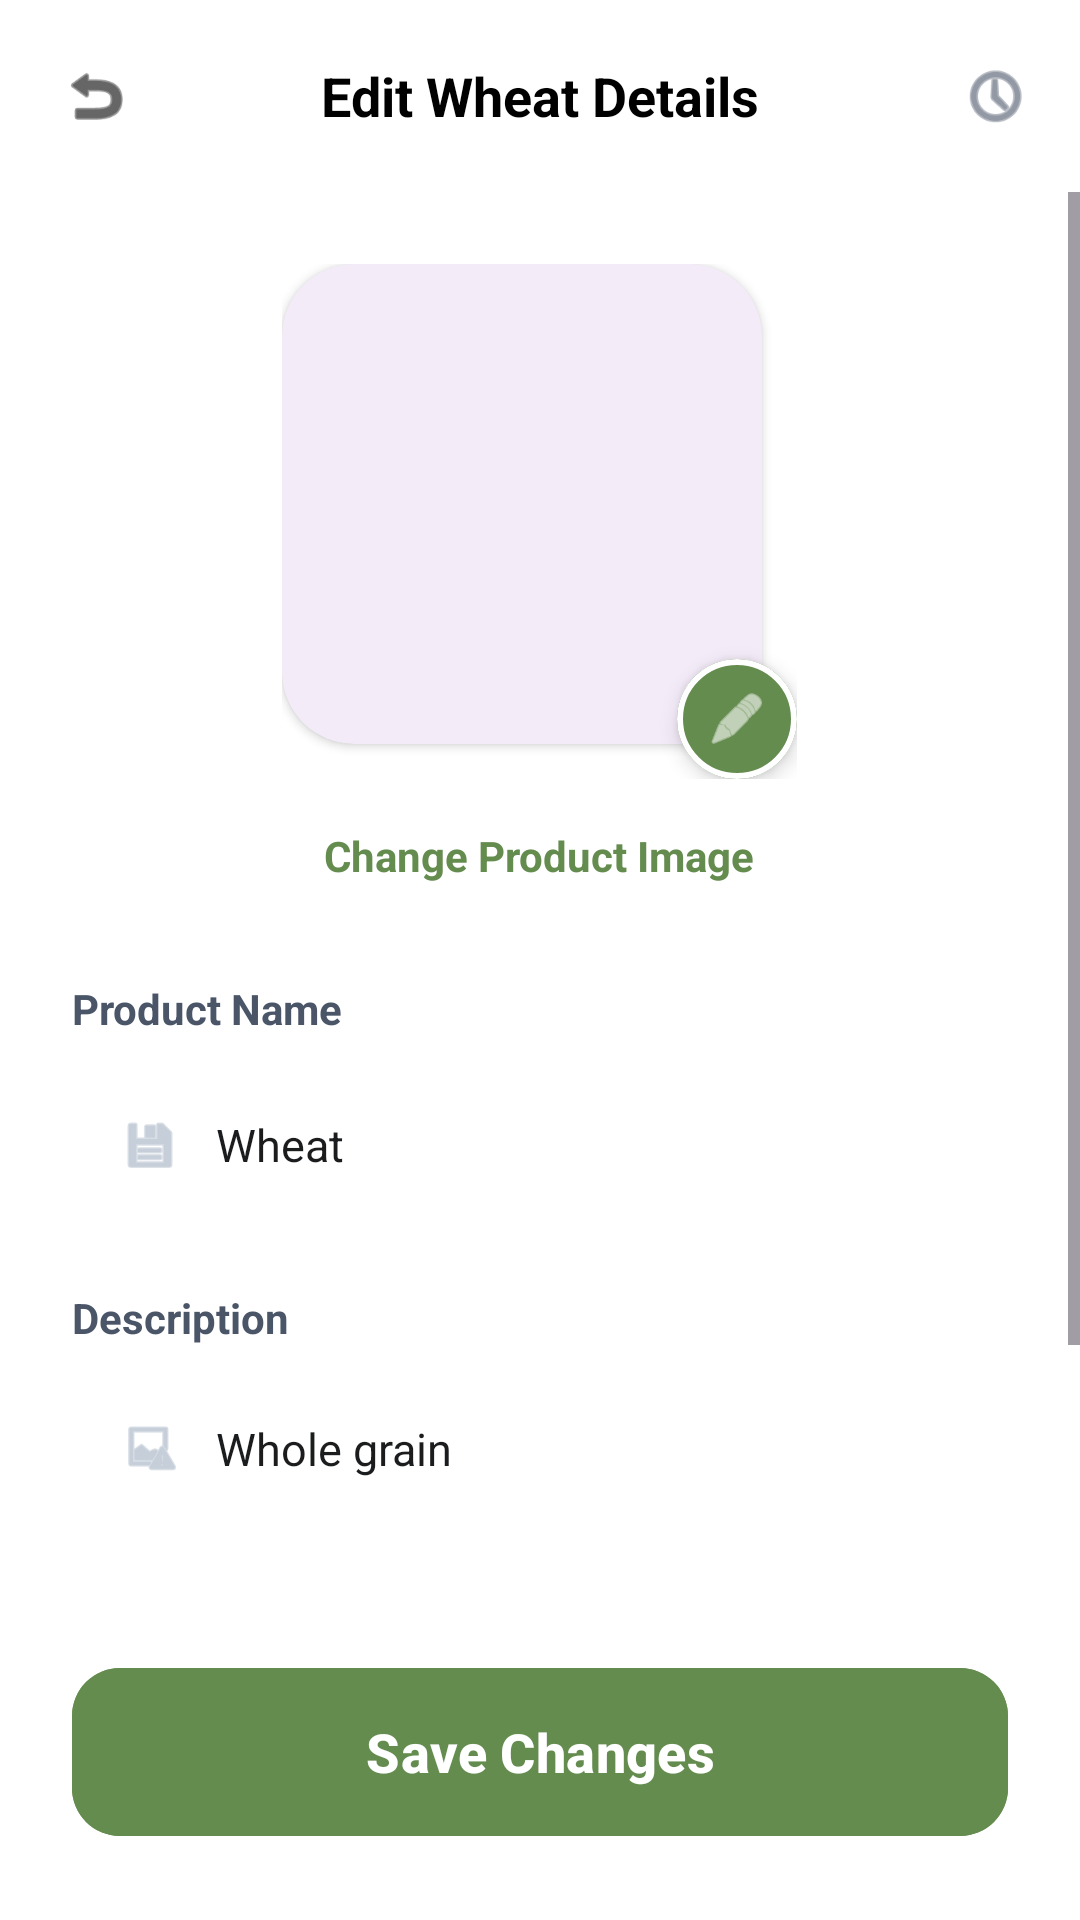

Reconstruct the res/layout file that produces this screen, plus the resources it refers to.
<!-- AndroidManifest.xml: application theme Theme.MillX -->
<!-- res/layout/activity_edit_product.xml -->
<?xml version="1.0" encoding="utf-8"?>
<androidx.constraintlayout.widget.ConstraintLayout xmlns:android="http://schemas.android.com/apk/res/android"
    xmlns:app="http://schemas.android.com/apk/res-auto"
    xmlns:tools="http://schemas.android.com/tools"
    android:layout_width="match_parent"
    android:layout_height="match_parent"
    android:background="#FFFFFF"
    android:fitsSystemWindows="true"
    tools:context=".EditProductActivity">

    
    <RelativeLayout
        android:id="@+id/header"
        android:layout_width="match_parent"
        android:layout_height="64dp"
        android:background="@color/white"
        android:paddingHorizontal="16dp"
        app:layout_constraintTop_toTopOf="parent">

        <ImageView
            android:id="@+id/btn_back"
            android:layout_width="32dp"
            android:layout_height="32dp"
            android:layout_centerVertical="true"
            android:padding="4dp"
            android:src="@android:drawable/ic_menu_revert"
            app:tint="@color/black" />

        <TextView
            android:layout_width="wrap_content"
            android:layout_height="wrap_content"
            android:layout_centerInParent="true"
            android:text="Edit Wheat Details"
            android:textColor="@color/black"
            android:textSize="18sp"
            android:textStyle="bold" />

        <ImageView
            android:id="@+id/btn_theme"
            android:layout_width="24dp"
            android:layout_height="24dp"
            android:layout_alignParentEnd="true"
            android:layout_centerVertical="true"
            android:src="@android:drawable/ic_menu_recent_history"
            app:tint="#4A5568" />
    </RelativeLayout>

    <ScrollView
        android:layout_width="match_parent"
        android:layout_height="0dp"
        app:layout_constraintBottom_toTopOf="@id/btn_save"
        app:layout_constraintTop_toBottomOf="@id/header">

        <LinearLayout
            android:layout_width="match_parent"
            android:layout_height="wrap_content"
            android:gravity="center_horizontal"
            android:orientation="vertical"
            android:padding="24dp">

            
            <androidx.constraintlayout.widget.ConstraintLayout
                android:layout_width="wrap_content"
                android:layout_height="wrap_content">

                <com.google.android.material.card.MaterialCardView
                    android:id="@+id/product_img_card"
                    android:layout_width="160dp"
                    android:layout_height="160dp"
                    app:cardCornerRadius="24dp"
                    app:cardElevation="2dp"
                    app:layout_constraintStart_toStartOf="parent"
                    app:layout_constraintTop_toTopOf="parent"
                    app:strokeWidth="0dp">
                    <ImageView
                        android:id="@+id/img_product_preview"
                        android:layout_width="match_parent"
                        android:layout_height="match_parent"
                        android:scaleType="centerCrop"
                        android:src="@drawable/ic_wheat_rate" />
                </com.google.android.material.card.MaterialCardView>

                <com.google.android.material.card.MaterialCardView
                    android:id="@+id/btn_edit_image"
                    android:layout_width="40dp"
                    android:layout_height="40dp"
                    android:layout_marginEnd="-12dp"
                    android:layout_marginBottom="-12dp"
                    app:cardBackgroundColor="#658C4F"
                    app:cardCornerRadius="20dp"
                    app:cardElevation="4dp"
                    app:layout_constraintBottom_toBottomOf="@id/product_img_card"
                    app:layout_constraintEnd_toEndOf="@id/product_img_card"
                    app:strokeColor="@color/white"
                    app:strokeWidth="2dp">
                    <ImageView
                        android:layout_width="match_parent"
                        android:layout_height="match_parent"
                        android:padding="10dp"
                        android:src="@android:drawable/ic_menu_edit"
                        app:tint="@color/white" />
                </com.google.android.material.card.MaterialCardView>
            </androidx.constraintlayout.widget.ConstraintLayout>

            <TextView
                android:layout_width="wrap_content"
                android:layout_height="wrap_content"
                android:layout_marginTop="16dp"
                android:text="Change Product Image"
                android:textColor="#658C4F"
                android:textSize="14sp"
                android:textStyle="bold" />

            
            <LinearLayout
                android:layout_width="match_parent"
                android:layout_height="wrap_content"
                android:layout_marginTop="32dp"
                android:orientation="vertical">

                <TextView
                    android:layout_width="wrap_content"
                    android:layout_height="wrap_content"
                    android:text="Product Name"
                    android:textColor="#4A5568"
                    android:textSize="14sp"
                    android:textStyle="bold" />

                <RelativeLayout
                    android:layout_width="match_parent"
                    android:layout_height="56dp"
                    android:layout_marginTop="8dp"
                    android:background="@drawable/input_field_bg"
                    android:paddingHorizontal="16dp">
                    <ImageView
                        android:id="@+id/ic_box"
                        android:layout_width="20dp"
                        android:layout_height="20dp"
                        android:layout_centerVertical="true"
                        android:src="@android:drawable/ic_menu_save"
                        app:tint="#A0AEC0" />
                    <EditText
                        android:id="@+id/edit_product_name"
                        android:layout_width="match_parent"
                        android:layout_height="match_parent"
                        android:layout_marginStart="12dp"
                        android:layout_toEndOf="@id/ic_box"
                        android:background="@null"
                        android:text="Wheat"
                        android:textColor="#1A1C1E"
                        android:textSize="15sp" />
                </RelativeLayout>

                <TextView
                    android:layout_width="wrap_content"
                    android:layout_height="wrap_content"
                    android:layout_marginTop="20dp"
                    android:text="Description"
                    android:textColor="#4A5568"
                    android:textSize="14sp"
                    android:textStyle="bold" />

                <RelativeLayout
                    android:layout_width="match_parent"
                    android:layout_height="100dp"
                    android:layout_marginTop="8dp"
                    android:background="@drawable/input_field_bg"
                    android:padding="16dp">
                    <ImageView
                        android:id="@+id/ic_doc"
                        android:layout_width="20dp"
                        android:layout_height="20dp"
                        android:src="@android:drawable/ic_menu_report_image"
                        app:tint="#A0AEC0" />
                    <EditText
                        android:id="@+id/edit_description"
                        android:layout_width="match_parent"
                        android:layout_height="match_parent"
                        android:layout_marginStart="12dp"
                        android:layout_toEndOf="@id/ic_doc"
                        android:background="@null"
                        android:gravity="top"
                        android:text="Whole grain"
                        android:textColor="#1A1C1E"
                        android:textSize="15sp" />
                </RelativeLayout>

                <TextView
                    android:layout_width="wrap_content"
                    android:layout_height="wrap_content"
                    android:layout_marginTop="20dp"
                    android:text="Price per kg (₹)"
                    android:textColor="#4A5568"
                    android:textSize="14sp"
                    android:textStyle="bold" />

                <RelativeLayout
                    android:layout_width="match_parent"
                    android:layout_height="56dp"
                    android:layout_marginTop="8dp"
                    android:background="@drawable/input_field_bg"
                    android:paddingHorizontal="16dp">
                    <TextView
                        android:id="@+id/txt_rupee"
                        android:layout_width="wrap_content"
                        android:layout_height="wrap_content"
                        android:layout_centerVertical="true"
                        android:text="₹ "
                        android:textColor="#718096"
                        android:textSize="16sp" />
                    <EditText
                        android:id="@+id/edit_price"
                        android:layout_width="match_parent"
                        android:layout_height="match_parent"
                        android:layout_toEndOf="@id/txt_rupee"
                        android:background="@null"
                        android:text="7"
                        android:textColor="#1A1C1E"
                        android:textSize="16sp"
                        android:textStyle="bold" />
                </RelativeLayout>

            </LinearLayout>

        </LinearLayout>
    </ScrollView>

    
    <com.google.android.material.button.MaterialButton
        android:id="@+id/btn_save"
        android:layout_width="match_parent"
        android:layout_height="64dp"
        android:layout_margin="24dp"
        android:backgroundTint="#658C4F"
        android:text="Save Changes"
        android:textAllCaps="false"
        android:textSize="18sp"
        android:textStyle="bold"
        app:cornerRadius="16dp"
        app:layout_constraintBottom_toBottomOf="parent" />

</androidx.constraintlayout.widget.ConstraintLayout>
<!-- resources referenced by this layout -->
<resources>
  <color name="black">#FF000000</color>
  <color name="white">#FFFFFFFF</color>
  <style name="Theme.MillX" parent="Base.Theme.MillX" />
  <style name="Base.Theme.MillX" parent="Theme.Material3.DayNight.NoActionBar">
          
          <item name="android:windowBackground">@color/white</item>
          <item name="android:statusBarColor">@color/white</item>
          <item name="android:windowLightStatusBar">true</item>
      </style>
</resources>
